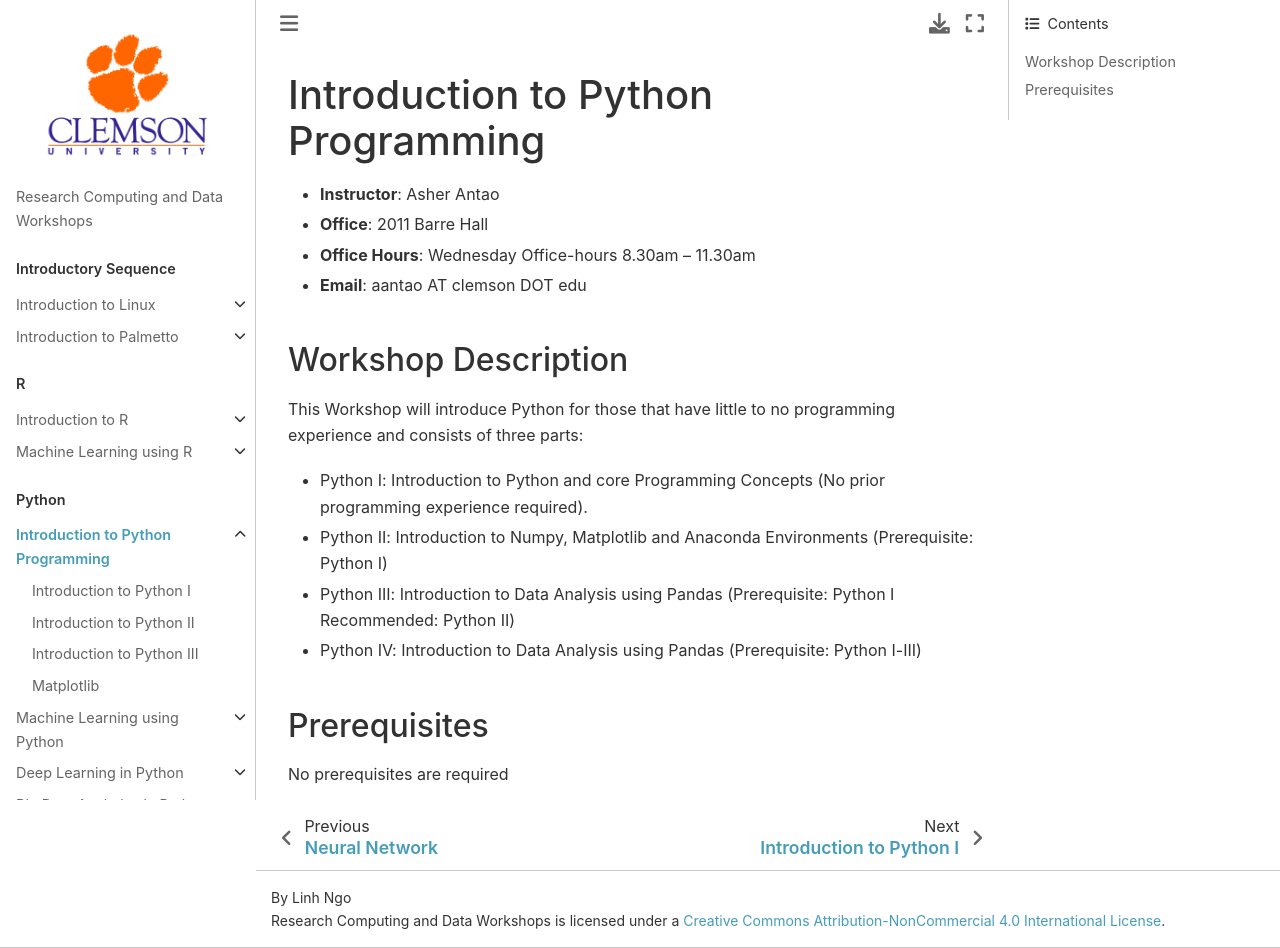

repository: clemsonciti/rcde_workshops · page: python_programming/00-index.html · generator: jekyll

# Introduction to Python Programming

- **Instructor**: Asher Antao
- **Office**: 2011 Barre Hall
- **Office Hours**: Wednesday Office-hours 8.30am – 11.30am
- **Email**: aantao AT clemson DOT edu

## Workshop Description

This Workshop will introduce Python for those that have little to no programming experience and consists of three parts:
- Python I: Introduction to Python and core Programming Concepts (No prior programming experience required).
- Python II: Introduction to Numpy, Matplotlib and Anaconda Environments (Prerequisite: Python I)
- Python III: Introduction to Data Analysis using Pandas (Prerequisite: Python I Recommended: Python II)
- Python IV: Introduction to Data Analysis using Pandas (Prerequisite: Python I-III)

## Prerequisites

No prerequisites are required
